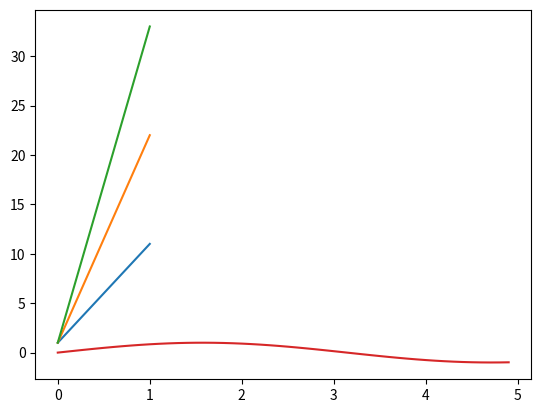

The script that saved this image:
from matplotlib import pyplot
pyplot.plot([[1,1,1], [11,22,33]])
pyplot.show()

import numpy as np
x = np.arange(0, 5, 0.1);
y = np.sin(x)
pyplot.plot(x, y)
pyplot.show()